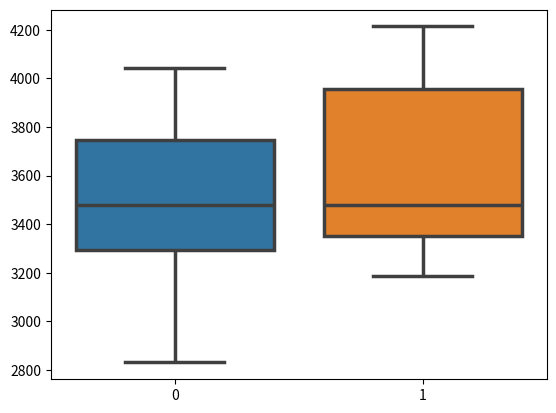

This figure's Python source:
# from skopt import gp_minimize
# import numpy as np
#
# noise_level = 0.1
#
# from random import random, seed
# seed(777)
# def obj_fun(x, noise_level=noise_level):
#     return np.sin(5 * x[0]) * (1 - np.tanh(x[0] ** 2)) + np.random.randn() * noise_level
#
#
# res = gp_minimize(obj_fun,  # the function to minimize
#                   [(-2.0, 2.0)],  # the bounds on each dimension of x
#                   x0=[0.2],  # the starting point
#                   acq_func="LCB",  # the acquisition function (optional)
#                   n_calls=15,  # the number of evaluations of f including at x0
#                   n_random_starts=0,  # the number of random initialization points
#                   random_state=777)
#
# print(res)

import seaborn as sns
import matplotlib.pyplot as plt
import numpy as np

data_paper = [3062600.0, 3723600.0, 3991800.0, 3361700.0, 3785200.0, 3842700.0, 3413300.0, 3572900.0, 3751400.0,
              3307600.0, 2830800.0, 3277100.0, 3548800.0, 2981600.0, 3099500.0, 3415400.0, 3812000.0, 3588600.0,
              3825600.0, 3566200.0, 3186200.0, 3608100.0, 3837100.0, 3488100.0, 4044300.0, 3320800.0, 3470600.0,
              3059300.0, 3291400.0, 3464200.0]
data_paper = [ele / 1e3 for ele in data_paper]
# pensimpy_data = [3301.3735232860417, 3534.182951411681, 3218.0505507086077, 3486.0921289187086, 3160.842610664545,
#                  3674.0176257977787, 3084.628834706217, 3303.083068670071, 3699.555997035657, 3490.5258784310327,
#                  2972.979055299062, 3387.492201578702, 3344.873472768147, 3203.894033269676, 3076.506170834993,
#                  3295.518612141186, 3222.6472928511616, 3517.3963878367863, 3849.9136617366494, 3689.2853899502484,
#                  3014.2274724165327, 3633.4086530181326, 3443.537293804536, 3496.3453349651495, 3472.0668779865405,
#                  3591.045856909633, 3874.7761781227223, 3334.4317077177293, 3536.078070053139, 3521.031749833082,
#                  3138.084342552033, 3553.902969921243, 3623.7028199916963, 3629.2768656708104, 3073.9251504757567,
#                  3710.8553932290156, 3574.2353965188563, 3370.3574751145443, 3500.808347312636, 2987.0095094099406,
#                  3462.150374611891, 3219.3358919703323, 3420.4199847678374, 3296.8046776338547, 3340.5397735844685,
#                  3364.1565296818703, 3259.5098533676055, 3629.2326918539497, 3073.9251504757567, 3710.8553932290156,
#                  3574.2353965188563, 3370.3574751145443, 3500.808347312636, 2987.0095094099406, 3462.150374611891,
#                  3219.3358919703323, 3420.4199847678374, 3296.8046776338547, 3340.5397735844685, 3364.1565296818703,
#                  3259.5098533676055, 3629.2326918539497, 3073.9251504757567, 3710.8553932290156, 3574.2353965188563,
#                  3370.3574751145443, 3500.808347312636, 2987.0095094099406, 3462.150374611891, 3219.3358919703323,
#                  3420.4199847678374, 3296.8046776338547, 3340.5397735844685, 3364.1565296818703, 3259.5098533676055,
#                  3629.2326918539497, 3073.9251504757567, 3710.8553932290156, 3574.2353965188563, 3370.3574751145443,
#                  3500.808347312636, 2987.0095094099406, 3462.150374611891, 3219.3358919703323, 3420.4199847678374,
#                  3296.8046776338547, 3340.5397735844685, 3364.1565296818703, 3259.5098533676055, 3629.2326918539497,
#                  3073.9251504757567, 3710.8553932290156, 3574.2353965188563, 3370.3574751145443, 3500.808347312636,
#                  2987.0095094099406, 3462.150374611891, 3219.3358919703323, 3420.4199847678374, 3296.8046776338547,
#                  3340.5397735844685, 3364.1565296818703, 3259.5098533676055, 3629.2326918539497, 3073.9251504757567,
#                  3710.8553932290156, 3574.2353965188563, 3370.3574751145443, 3500.808347312636, 2987.0095094099406,
#                  3462.150374611891, 3219.3358919703323, 3420.4199847678374, 3296.8046776338547, 3340.5397735844685,
#                  3364.1565296818703, 3259.5098533676055, 3629.2326918539497, 3073.9251504757567, 3710.8553932290156,
#                  3574.2353965188563, 3370.3574751145443, 3500.808347312636, 2987.0095094099406, 3462.150374611891,
#                  3219.3358919703323, 3420.4199847678374, 3296.8046776338547, 3340.5397735844685, 3364.1565296818703,
#                  3259.5098533676055, 3629.2326918539497, 3073.9251504757567, 3710.8553932290156, 3574.2353965188563,
#                  3370.3574751145443, 3500.808347312636, 2987.0095094099406, 3462.150374611891, 3219.3358919703323,
#                  3420.4199847678374, 3296.8046776338547, 3340.5397735844685, 3364.1565296818703, 3259.5098533676055,
#                  3629.2326918539497, 3073.9251504757567, 3710.8553932290156, 3574.2353965188563, 3370.3574751145443,
#                  3500.808347312636, 2987.0095094099406, 3462.150374611891, 3219.3358919703323, 3420.4199847678374,
#                  3296.8046776338547, 3340.5397735844685, 3364.1565296818703, 3259.5098533676055, 3629.2326918539497,
#                  3073.9251504757567, 3710.8553932290156, 3574.2353965188563, 3370.3574751145443, 3500.808347312636,
#                  2987.0095094099406, 3462.150374611891, 3219.3358919703323, 3420.4199847678374, 3296.8046776338547,
#                  3340.5397735844685, 3364.1565296818703, 3259.5098533676055, 3629.2326918539497, 3073.9251504757567,
#                  3710.8553932290156, 3574.2353965188563, 3370.3574751145443, 3500.808347312636, 2987.0095094099406,
#                  3462.150374611891, 3219.3358919703323, 3420.4199847678374, 3296.8046776338547, 3340.5397735844685,
#                  3364.1565296818703, 3259.5098533676055, 3629.2326918539497, 3073.9251504757567, 3710.8553932290156,
#                  3574.2353965188563, 3370.3574751145443, 3500.808347312636, 2987.0095094099406, 3462.150374611891,
#                  3219.3358919703323, 3420.4199847678374, 3296.8046776338547, 3340.5397735844685, 3364.1565296818703,
#                  3259.5098533676055, 3629.2326918539497, 3073.9251504757567, 3710.8553932290156, 3574.2353965188563,
#                  3370.3574751145443, 3500.808347312636, 2987.0095094099406, 3462.150374611891, 3219.3358919703323,
#                  3420.4199847678374, 3296.8046776338547, 3340.5397735844685, 3364.1565296818703, 3259.5098533676055,
#                  3629.2326918539497, 3073.9251504757567, 3710.8553932290156, 3574.2353965188563, 3370.3574751145443,
#                  3500.808347312636, 2987.0095094099406, 3462.150374611891, 3219.3358919703323, 3420.4199847678374,
#                  3296.8046776338547, 3340.5397735844685, 3364.1565296818703, 3259.5098533676055, 3629.2326918539497,
#                  3073.9251504757567, 3710.8553932290156, 3574.2353965188563, 3370.3574751145443, 3500.808347312636,
#                  2987.0095094099406, 3462.150374611891, 3219.3358919703323, 3420.4199847678374, 3296.8046776338547,
#                  3340.5397735844685, 3364.1565296818703, 3259.5098533676055, 3629.2326918539497, 3073.9251504757567,
#                  3710.8553932290156, 3574.2353965188563, 3370.3574751145443, 3500.808347312636, 2987.0095094099406,
#                  3462.150374611891, 3219.3358919703323, 3420.4199847678374, 3296.8046776338547, 3340.5397735844685,
#                  3364.1565296818703, 3259.5098533676055, 3629.2326918539497, 3073.9251504757567, 3710.8553932290156,
#                  3574.2353965188563, 3370.3574751145443, 3500.808347312636, 2987.0095094099406, 3462.150374611891,
#                  3219.3358919703323, 3420.4199847678374, 3296.8046776338547, 3340.5397735844685, 3364.1565296818703,
#                  3259.5098533676055, 3629.2326918539497, 3073.9251504757567, 3710.8553932290156, 3574.2353965188563,
#                  3370.3574751145443, 3500.808347312636, 2987.0095094099406, 3462.150374611891, 3219.3358919703323,
#                  3420.4199847678374, 3296.8046776338547, 3340.5397735844685, 3364.1565296818703, 3259.5098533676055,
#                  3629.2326918539497, 3073.9251504757567, 3710.8553932290156, 3574.2353965188563, 3370.3574751145443,
#                  3500.808347312636, 2987.0095094099406, 3462.150374611891, 3219.3358919703323, 3420.4199847678374,
#                  3296.8046776338547, 3340.5397735844685, 3364.1565296818703, 3259.5098533676055, 3629.2326918539497,
#                  3073.9251504757567, 3710.8553932290156, 3574.2353965188563, 3370.3574751145443, 3500.808347312636,
#                  2987.0095094099406, 3462.150374611891, 3219.3358919703323, 3420.4199847678374, 3296.8046776338547,
#                  3340.5397735844685, 3364.1565296818703, 3259.5098533676055, 3629.2326918539497, 3073.9251504757567,
#                  3710.8553932290156, 3574.2353965188563, 3370.3574751145443, 3500.808347312636, 2987.0095094099406,
#                  3462.150374611891, 3219.3358919703323, 3420.4199847678374, 3296.8046776338547, 3340.5397735844685,
#                  3364.1565296818703, 3259.5098533676055, 3629.2326918539497, 3073.9251504757567, 3710.8553932290156,
#                  3574.2353965188563, 3370.3574751145443, 3500.808347312636, 2987.0095094099406, 3462.150374611891,
#                  3219.3358919703323, 3420.4199847678374, 3296.8046776338547, 3340.5397735844685, 3364.1565296818703,
#                  3259.5098533676055, 3629.2326918539497, 3073.9251504757567, 3710.8553932290156, 3574.2353965188563,
#                  3370.3574751145443, 3500.808347312636, 2987.0095094099406, 3462.150374611891, 3219.3358919703323,
#                  3420.4199847678374, 3296.8046776338547, 3340.5397735844685, 3364.1565296818703, 3259.5098533676055,
#                  3629.2326918539497, 3073.9251504757567, 3710.8553932290156, 3574.2353965188563, 3370.3574751145443,
#                  3500.808347312636, 2987.0095094099406, 3462.150374611891, 3219.3358919703323, 3420.4199847678374,
#                  3296.8046776338547, 3340.5397735844685, 3364.1565296818703, 3259.5098533676055, 3629.2326918539497,
#                  3073.9251504757567, 3710.8553932290156, 3574.2353965188563, 3370.3574751145443, 3500.808347312636,
#                  2987.0095094099406, 3462.150374611891, 3219.3358919703323, 3420.4199847678374, 3296.8046776338547,
#                  3340.5397735844685, 3364.1565296818703, 3259.5098533676055, 3629.2326918539497, 3073.9251504757567,
#                  3710.8553932290156, 3574.2353965188563, 3370.3574751145443, 3500.808347312636, 2987.0095094099406,
#                  3462.150374611891, 3219.3358919703323, 3420.4199847678374, 3296.8046776338547, 3340.5397735844685,
#                  3364.1565296818703, 3259.5098533676055, 3629.2326918539497, 3073.9251504757567, 3710.8553932290156,
#                  3574.2353965188563, 3370.3574751145443, 3500.808347312636, 2987.0095094099406, 3462.150374611891,
#                  3219.3358919703323, 3420.4199847678374, 3296.8046776338547, 3340.5397735844685, 3364.1565296818703,
#                  3259.5098533676055, 3629.2326918539497, 3073.9251504757567, 3710.8553932290156, 3574.2353965188563,
#                  3370.3574751145443, 3500.808347312636, 2987.0095094099406, 3462.150374611891, 3219.3358919703323,
#                  3420.4199847678374, 3296.8046776338547, 3340.5397735844685, 3364.1565296818703, 3259.5098533676055,
#                  3629.2326918539497, 3073.9251504757567, 3710.8553932290156, 3574.2353965188563, 3370.3574751145443,
#                  3500.808347312636, 2987.0095094099406, 3462.150374611891, 3219.3358919703323, 3420.4199847678374,
#                  3296.8046776338547, 3340.5397735844685, 3364.1565296818703, 3259.5098533676055, 3629.2326918539497,
#                  3073.9251504757567, 3710.8553932290156, 3574.2353965188563, 3370.3574751145443, 3500.808347312636,
#                  2987.0095094099406, 3462.150374611891, 3219.3358919703323, 3420.4199847678374, 3296.8046776338547,
#                  3340.5397735844685, 3364.1565296818703, 3259.5098533676055, 3629.2326918539497, 3073.9251504757567,
#                  3710.8553932290156, 3574.2353965188563, 3370.3574751145443, 3500.808347312636, 2987.0095094099406,
#                  3462.150374611891, 3219.3358919703323, 3420.4199847678374, 3296.8046776338547, 3340.5397735844685,
#                  3364.1565296818703, 3259.5098533676055, 3629.2326918539497, 3073.9251504757567, 3710.8553932290156,
#                  3574.2353965188563, 3370.3574751145443, 3500.808347312636, 2987.0095094099406, 3462.150374611891,
#                  3219.3358919703323, 3420.4199847678374, 3296.8046776338547, 3340.5397735844685, 3364.1565296818703,
#                  3259.5098533676055, 3629.2326918539497, 3073.9251504757567, 3710.8553932290156, 3574.2353965188563,
#                  3370.3574751145443, 3500.808347312636, 2987.0095094099406, 3462.150374611891, 3219.3358919703323,
#                  3420.4199847678374, 3296.8046776338547, 3340.5397735844685, 3364.1565296818703, 3259.5098533676055,
#                  3629.2326918539497, 3073.9251504757567, 3710.8553932290156, 3574.2353965188563, 3370.3574751145443]

# pensimpy_data = [3263.1018173952652, 3487.995601204536, 2964.3501455702744, 3805.0520151736246, 3073.753601005814,
#                  3750.8104335453586, 3851.5508068977224, 3129.6648078192247, 3416.322321456596, 3614.942120486081,
#                  3699.6835146913168, 3490.5258784310327, 2972.979055299062, 3387.492201578702, 3344.873472768147,
#                  3203.894033269676, 3076.506170834993, 3295.518612141186, 3222.6472928511616, 3517.3963878367863,
#                  3849.9136617366494, 3689.2853899502484, 3014.2274724165327, 3633.4086530181326, 3443.537293804536,
#                  3496.3453349651495, 3472.0668779865405, 3591.045856909633, 3874.7761781227223, 3334.4317077177293,
#                  3536.078070053139, 3521.031749833082, 3138.084342552033, 3553.902969921243, 3623.7028199916963,
#                  3629.2768656708104, 3073.9251504757567, 3710.8553932290156, 3574.2353965188563, 3370.3574751145443,
#                  3500.808347312636, 2987.0095094099406, 3462.150374611891, 3219.3358919703323, 3420.4199847678374,
#                  3296.8046776338547, 3340.5397735844685, 3364.1565296818703, 3259.5098533676055, 3629.2326918539497,
#                  3073.9251504757567, 3710.8553932290156, 3574.2353965188563, 3370.3574751145443, 3500.808347312636,
#                  2987.0095094099406, 3462.150374611891, 3219.3358919703323, 3420.4199847678374, 3296.8046776338547,
#                  3340.5397735844685, 3364.1565296818703, 3259.5098533676055, 3629.2326918539497, 3073.9251504757567,
#                  3710.8553932290156, 3574.2353965188563, 3370.3574751145443, 3500.808347312636, 2987.0095094099406,
#                  3462.150374611891, 3219.3358919703323, 3420.4199847678374, 3296.8046776338547, 3340.5397735844685,
#                  3364.1565296818703, 3259.5098533676055, 3629.2326918539497, 3073.9251504757567, 3710.8553932290156,
#                  3574.2353965188563, 3370.3574751145443, 3500.808347312636, 2987.0095094099406, 3462.150374611891,
#                  3219.3358919703323, 3420.4199847678374, 3296.8046776338547, 3340.5397735844685, 3364.1565296818703,
#                  3259.5098533676055, 3629.2326918539497, 3073.9251504757567, 3710.8553932290156, 3574.2353965188563,
#                  3370.3574751145443, 3500.808347312636, 2987.0095094099406, 3462.150374611891, 3219.3358919703323]

pensimpy_data = [3624.653212201423, 3470.655826678803, 3532.403037762811, 3476.921218085385, 3186.627334317819,
                 4213.190427278766, 4064.804248626603, 3309.805367961982, 3470.699510114303, 3532.403037762811,
                 3476.921218085385, 3186.627334317819, 4213.190427278766, 4064.804248626603, 3309.805367961982,
                 3470.699510114303, 3532.403037762811, 3476.921218085385, 3186.627334317819, 4213.190427278766,
                 4064.804248626603, 3309.805367961982, 3470.699510114303, 3532.403037762811, 3476.921218085385,
                 3186.627334317819, 4213.190427278766, 4064.804248626603, 3309.805367961982, 3470.699510114303]

all_data = []
all_data.append(data_paper)
all_data.append(pensimpy_data)

sns.boxplot(data=np.array(all_data).T, linewidth=2.5)
plt.show()
